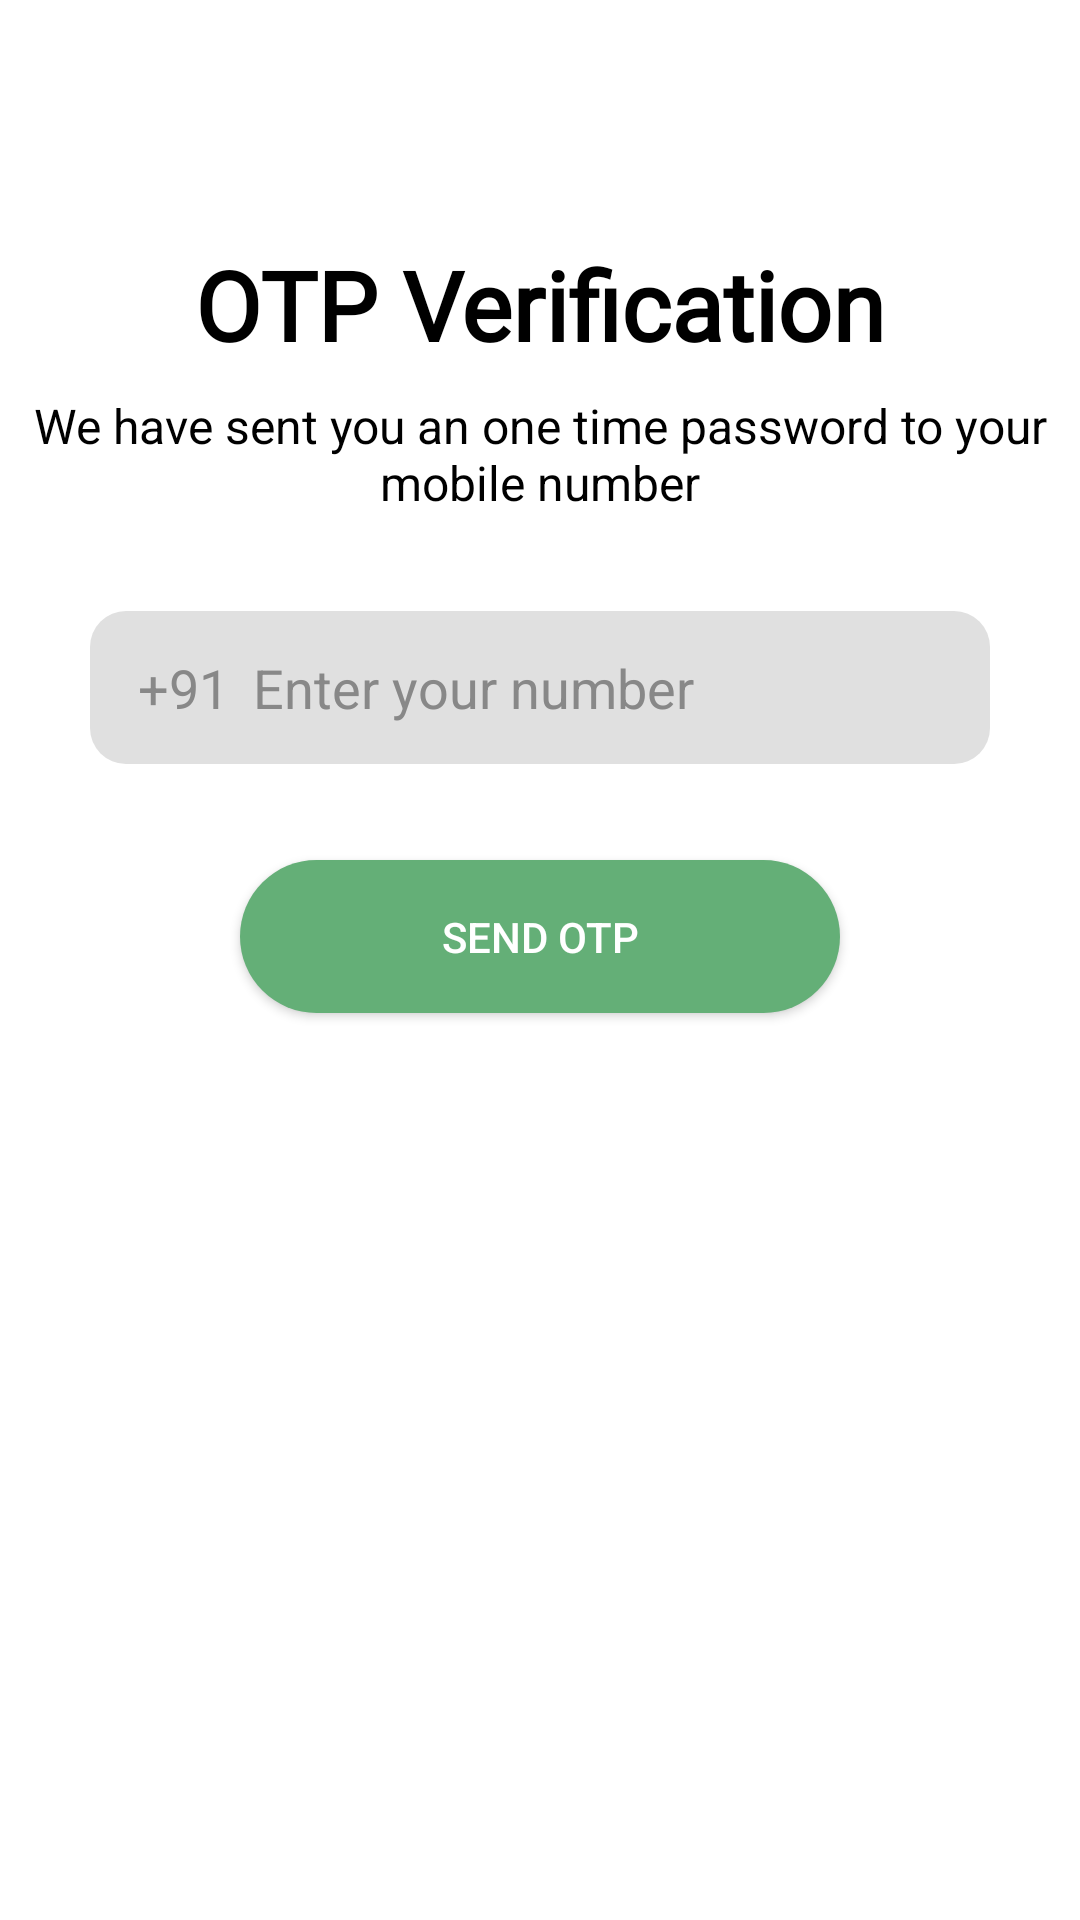

This screen was rendered from an Android layout file. Write that file and the resources it references.
<!-- AndroidManifest.xml: application theme Theme.MERAAPP -->
<!-- res/layout/activity_login.xml -->
<?xml version="1.0" encoding="utf-8"?>
<androidx.constraintlayout.widget.ConstraintLayout xmlns:android="http://schemas.android.com/apk/res/android"
    xmlns:app="http://schemas.android.com/apk/res-auto"
    android:layout_width="match_parent"
    android:layout_height="match_parent"
    android:background="@android:color/white">

    
    <TextView
        android:id="@+id/tvOtpHeading"
        android:layout_width="wrap_content"
        android:layout_height="wrap_content"
        android:text="OTP Verification"
        android:textSize="32sp"
        android:textStyle="bold"
        android:fontFamily="@font/abeezee_regular"
        android:textColor="#000000"
        app:layout_constraintTop_toTopOf="parent"
        app:layout_constraintStart_toStartOf="parent"
        app:layout_constraintEnd_toEndOf="parent"
        android:layout_marginTop="80dp"/>

    
    <TextView
        android:id="@+id/tvOtpSubheading"
        android:layout_width="wrap_content"
        android:layout_height="wrap_content"
        android:text="We have sent you an one time password to your mobile number"
        android:textSize="16sp"
        android:textColor="#000000"
        android:gravity="center"
        app:layout_constraintTop_toBottomOf="@id/tvOtpHeading"
        app:layout_constraintStart_toStartOf="parent"
        app:layout_constraintEnd_toEndOf="parent"
        android:layout_marginTop="8dp"/>

    
    <LinearLayout
        android:id="@+id/llPhoneInput"
        android:layout_width="300dp"
        android:layout_height="51dp"
        android:orientation="horizontal"
        android:background="@drawable/bg_rounded_gray"
        android:gravity="center_vertical"
        app:layout_constraintTop_toBottomOf="@id/tvOtpSubheading"
        app:layout_constraintStart_toStartOf="parent"
        app:layout_constraintEnd_toEndOf="parent"
        android:layout_marginTop="32dp"
        android:visibility="visible">

        <TextView
            android:layout_width="wrap_content"
            android:layout_height="wrap_content"
            android:text="+91"
            android:textSize="18sp"
            android:textColor="#888888"
            android:paddingStart="16dp"
            android:paddingEnd="8dp"/>

        <EditText
            android:id="@+id/etPhone"
            android:layout_width="0dp"
            android:layout_height="match_parent"
            android:layout_weight="1"
            android:hint="Enter your number"
            android:inputType="phone"
            android:background="@android:color/transparent"
            android:textColor="#000000"
            android:textColorHint="#888888"
            android:textSize="18sp"
            android:paddingEnd="16dp"/>
    </LinearLayout>

    
    <androidx.appcompat.widget.AppCompatButton
        android:id="@+id/btnSendOtp"
        android:layout_width="200dp"
        android:layout_height="51dp"
        android:text="Send OTP"
        android:background="@drawable/bg_rounded_green"
        android:backgroundTint="@null"
        android:textColor="@android:color/white"
        android:textSize="14sp"
        android:elevation="10dp"
        app:layout_constraintTop_toBottomOf="@id/llPhoneInput"
        app:layout_constraintStart_toStartOf="parent"
        app:layout_constraintEnd_toEndOf="parent"
        android:layout_marginTop="32dp"
        android:visibility="visible"/>

    
    <LinearLayout
        android:id="@+id/llOtpBoxes"
        android:layout_width="wrap_content"
        android:layout_height="wrap_content"
        android:orientation="horizontal"
        android:gravity="center"
        app:layout_constraintTop_toBottomOf="@id/tvOtpSubheading"
        app:layout_constraintStart_toStartOf="parent"
        app:layout_constraintEnd_toEndOf="parent"
        android:layout_marginTop="32dp"
        android:visibility="gone">

        <EditText android:id="@+id/etOtp1" android:layout_width="44dp" android:layout_height="44dp" android:layout_margin="6dp" android:background="@drawable/bg_rounded_gray" android:gravity="center" android:textColor="#000000" android:textSize="20sp" android:maxLength="1" android:inputType="number" />
        <EditText android:id="@+id/etOtp2" android:layout_width="44dp" android:layout_height="44dp" android:layout_margin="6dp" android:background="@drawable/bg_rounded_gray" android:gravity="center" android:textColor="#000000" android:textSize="20sp" android:maxLength="1" android:inputType="number" />
        <EditText android:id="@+id/etOtp3" android:layout_width="44dp" android:layout_height="44dp" android:layout_margin="6dp" android:background="@drawable/bg_rounded_gray" android:gravity="center" android:textColor="#000000" android:textSize="20sp" android:maxLength="1" android:inputType="number" />
        <EditText android:id="@+id/etOtp4" android:layout_width="44dp" android:layout_height="44dp" android:layout_margin="6dp" android:background="@drawable/bg_rounded_gray" android:gravity="center" android:textColor="#000000" android:textSize="20sp" android:maxLength="1" android:inputType="number" />
        <EditText android:id="@+id/etOtp5" android:layout_width="44dp" android:layout_height="44dp" android:layout_margin="6dp" android:background="@drawable/bg_rounded_gray" android:gravity="center" android:textColor="#000000" android:textSize="20sp" android:maxLength="1" android:inputType="number" />
        <EditText android:id="@+id/etOtp6" android:layout_width="44dp" android:layout_height="44dp" android:layout_margin="6dp" android:background="@drawable/bg_rounded_gray" android:gravity="center" android:textColor="#000000" android:textSize="20sp" android:maxLength="1" android:inputType="number" />
    </LinearLayout>

    
    <androidx.appcompat.widget.AppCompatButton
        android:id="@+id/btnVerifyProceed"
        android:layout_width="200dp"
        android:layout_height="51dp"
        android:text="Verify &amp; Proceed"
        android:background="@drawable/bg_rounded_green"
        android:backgroundTint="@null"
        android:textColor="@android:color/white"
        android:textSize="14sp"
        android:elevation="10dp"
        app:layout_constraintTop_toBottomOf="@id/llOtpBoxes"
        app:layout_constraintStart_toStartOf="parent"
        app:layout_constraintEnd_toEndOf="parent"
        android:layout_marginTop="32dp"
        android:visibility="gone"/>

</androidx.constraintlayout.widget.ConstraintLayout>
<!-- resources referenced by this layout -->
<resources>
  <!-- drawable bg_rounded_gray (drawable) -->
  <?xml version="1.0" encoding="utf-8"?>
  <shape xmlns:android="http://schemas.android.com/apk/res/android">
      <solid android:color="#E0E0E0" />
      <corners android:radius="12dp" />
  </shape>
  <!-- drawable bg_rounded_green (drawable) -->
  <?xml version="1.0" encoding="utf-8"?>
  <shape xmlns:android="http://schemas.android.com/apk/res/android">
      <solid android:color="#64AF77" />
      <corners android:radius="28dp" />
  </shape>
  <style name="Theme.MERAAPP" parent="Theme.MaterialComponents.DayNight.DarkActionBar">
          
          <item name="colorPrimary">@color/purple_500</item>
          <item name="colorPrimaryVariant">@color/purple_700</item>
          <item name="colorOnPrimary">@color/white</item>
          
          <item name="colorSecondary">@color/teal_200</item>
          <item name="colorSecondaryVariant">@color/teal_700</item>
          <item name="colorOnSecondary">@color/black</item>
          
          <item name="android:statusBarColor">?attr/colorPrimaryVariant</item>
          
      </style>
  <color name="purple_500">#FF6200EE</color>
  <color name="purple_700">#FF3700B3</color>
  <color name="white">#FFFFFFFF</color>
  <color name="teal_200">#FF03DAC5</color>
  <color name="teal_700">#FF018786</color>
  <color name="black">#FF000000</color>
</resources>
